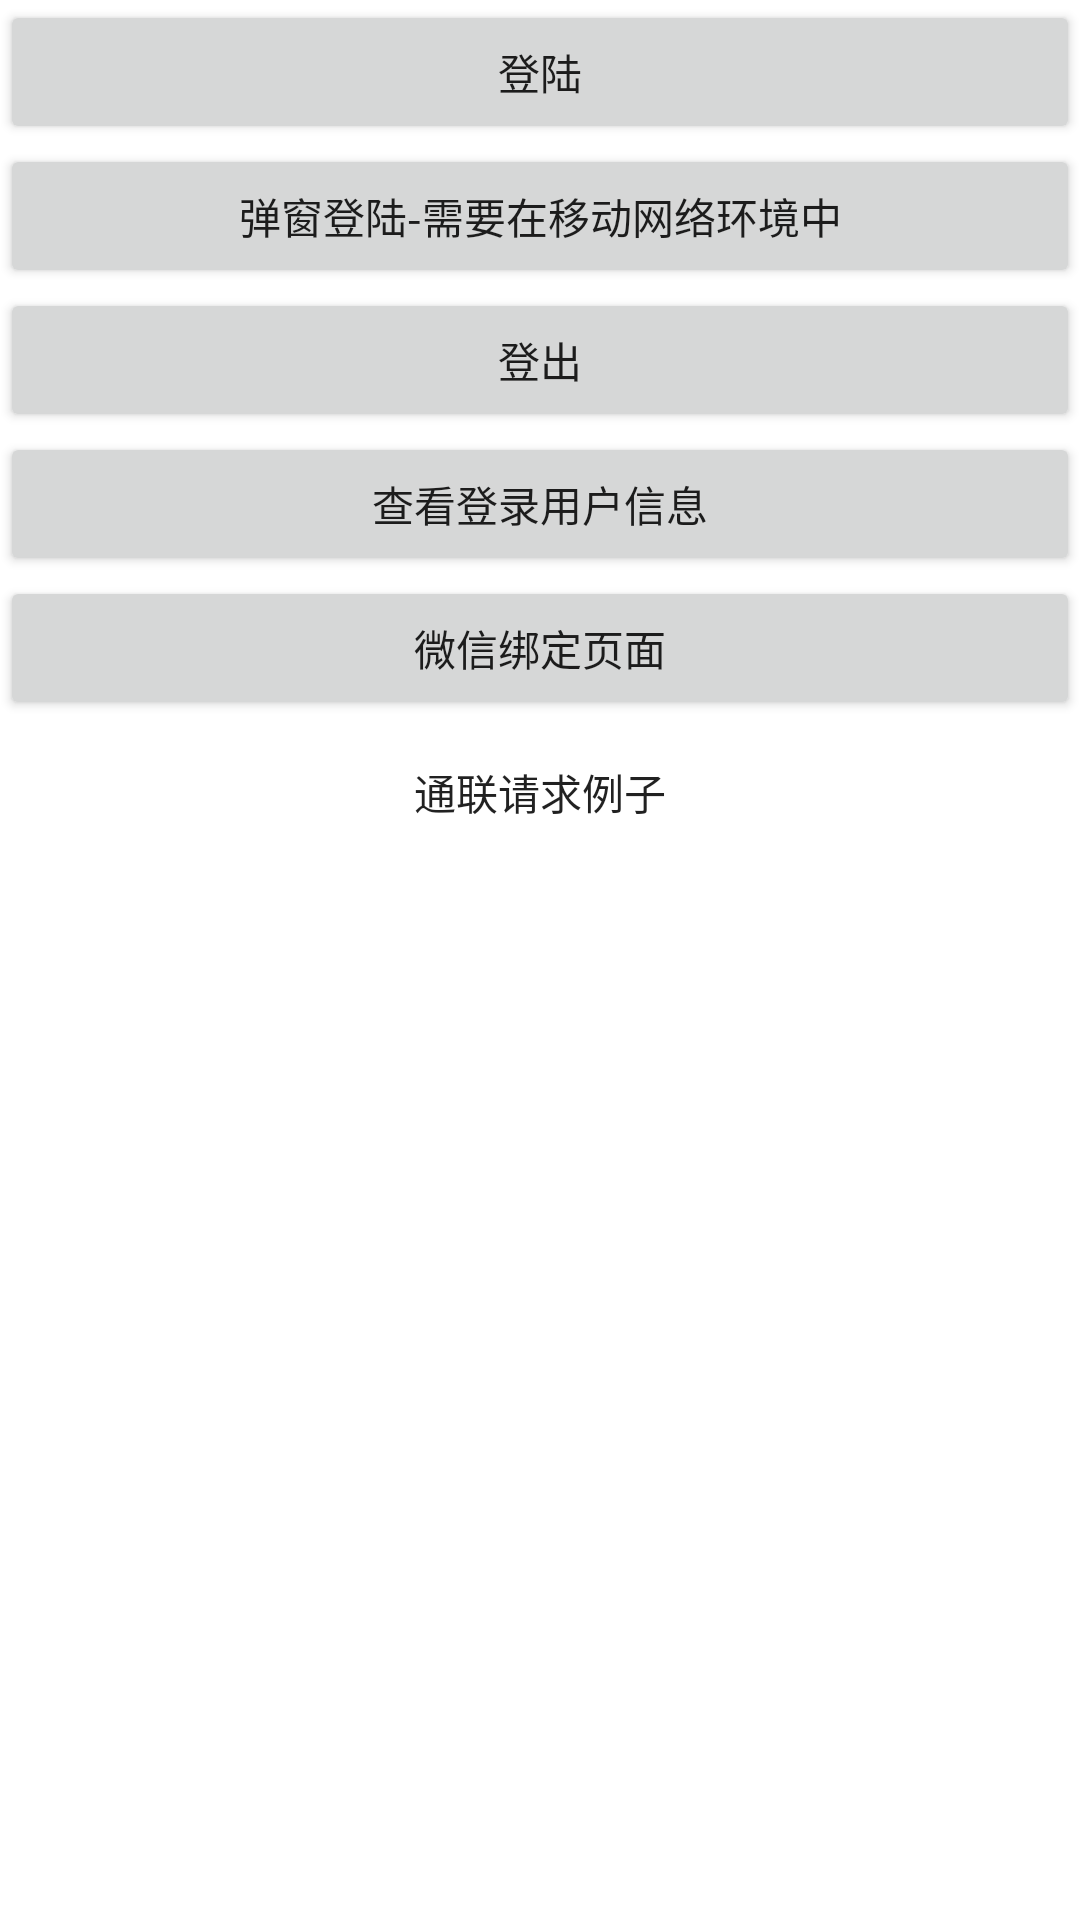

Android layout source for this screen:
<!-- AndroidManifest.xml: application theme Theme.CloudDemo -->
<!-- res/layout/activity_main.xml -->
<?xml version="1.0" encoding="utf-8"?>
<LinearLayout xmlns:android="http://schemas.android.com/apk/res/android"
    xmlns:tools="http://schemas.android.com/tools"
    android:layout_width="match_parent"
    android:layout_height="match_parent"
    android:orientation="vertical"
    tools:context=".MainActivity">

    <Button
        android:layout_width="match_parent"
        android:layout_height="wrap_content"
        android:onClick="onLoginClick"
        android:text="登陆" />

    <Button
        android:layout_width="match_parent"
        android:layout_height="wrap_content"
        android:onClick="onOneBtnLoginClick"
        android:text="弹窗登陆-需要在移动网络环境中" />

    <Button
        android:layout_width="match_parent"
        android:layout_height="wrap_content"
        android:onClick="onLogoutClick"
        android:text="登出" />

    <Button
        android:layout_width="match_parent"
        android:layout_height="wrap_content"
        android:onClick="showUserInfo"
        android:text="查看登录用户信息" />

    <Button
        android:layout_width="match_parent"
        android:layout_height="wrap_content"
        android:onClick="onBindClick"
        android:text="微信绑定页面" />

    <Button
        android:layout_width="match_parent"
        android:layout_height="wrap_content"
        android:background="@color/color_R1"
        android:onClick="onBindClick"
        android:text="通联请求例子" />

</LinearLayout>
<!-- resources referenced by this layout -->
<resources>
  <style name="Theme.CloudDemo" parent="Theme.MaterialComponents.DayNight.DarkActionBar">
          
          <item name="colorPrimary">@color/purple_500</item>
          <item name="colorPrimaryVariant">@color/purple_700</item>
          <item name="colorOnPrimary">@color/white</item>
          
          <item name="colorSecondary">@color/teal_200</item>
          <item name="colorSecondaryVariant">@color/teal_700</item>
          <item name="colorOnSecondary">@color/black</item>
          
          <item name="android:statusBarColor" tools:targetApi="l">?attr/colorPrimaryVariant</item>
          
      </style>
  <!-- not gathered from this repository: default colours our renderer supplied (Android Studio template values) -->
  <color name="purple_500">#FF6200EE</color>
  <color name="purple_700">#FF3700B3</color>
  <color name="teal_200">#FF03DAC5</color>
  <color name="teal_700">#FF018786</color>
  <color name="black">#FF000000</color>
  <color name="white">#FFFFFFFF</color>
</resources>
